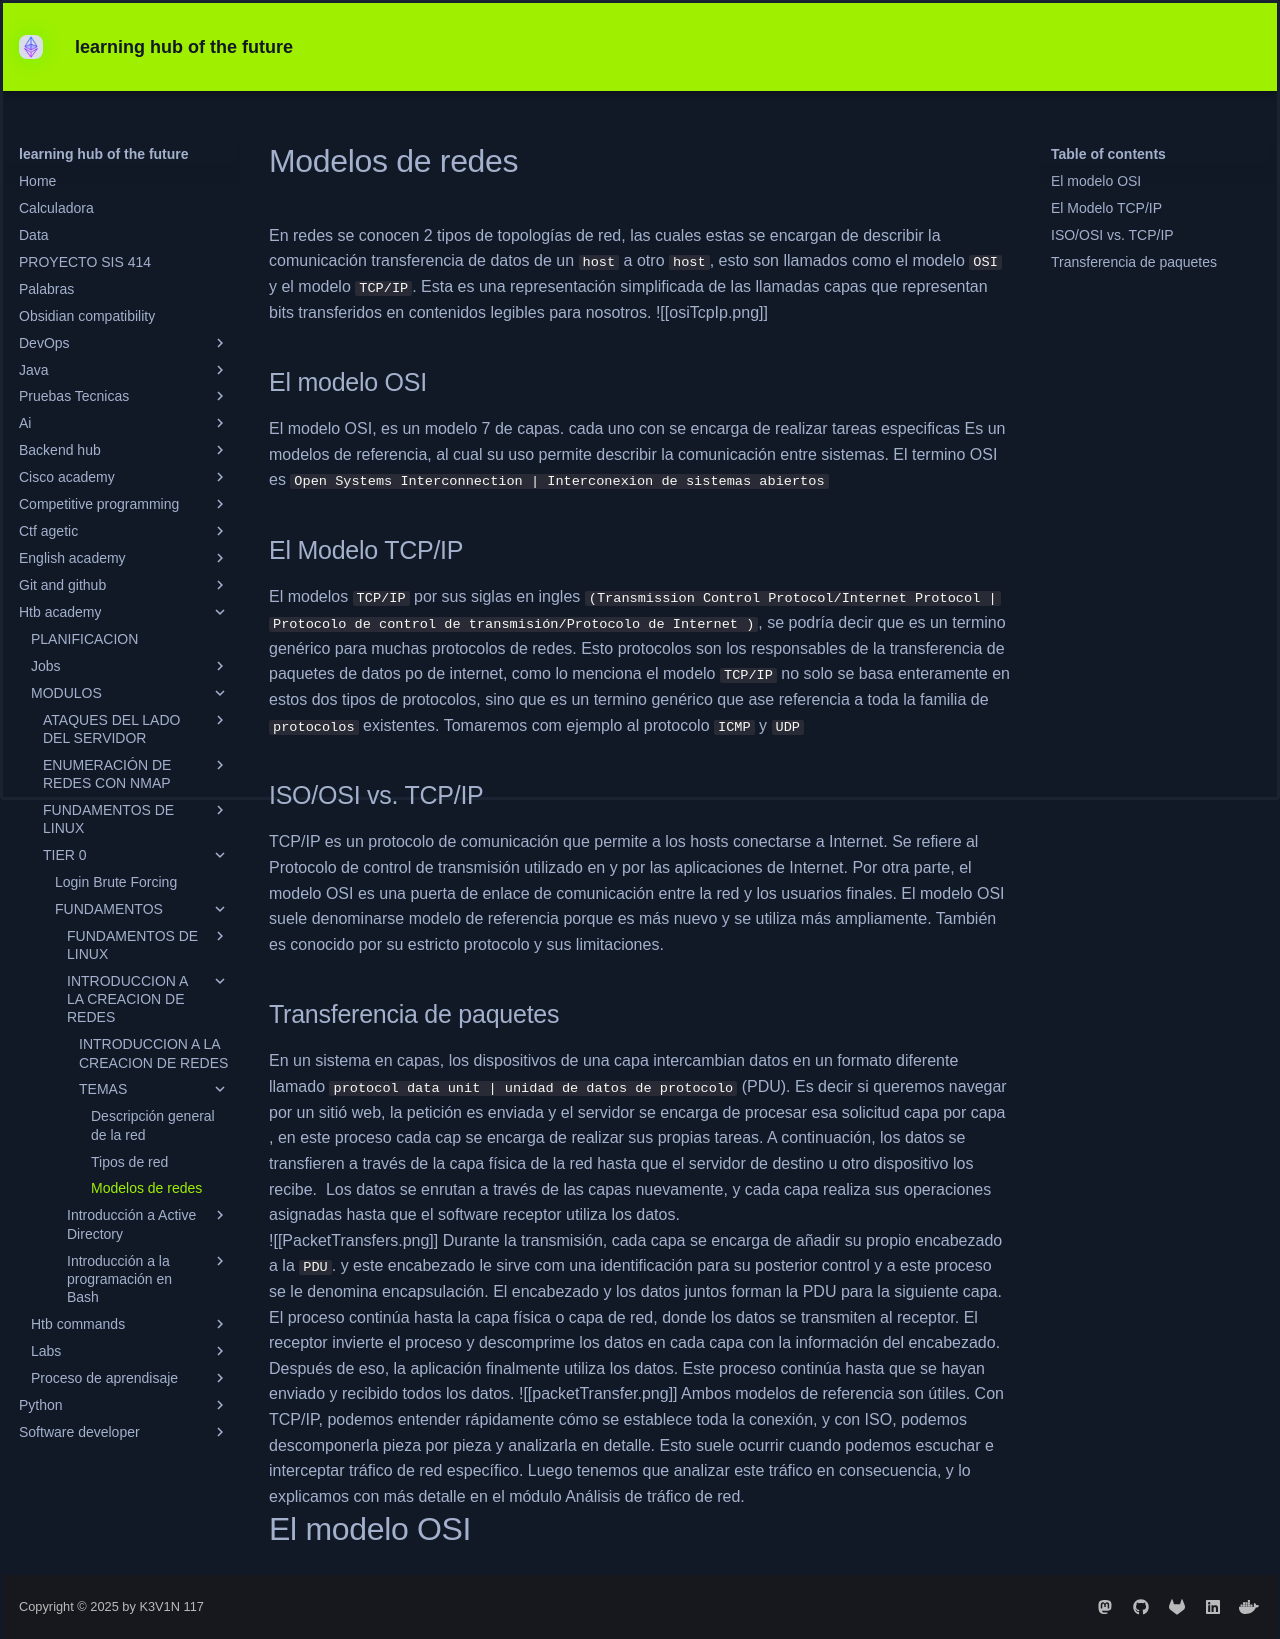

repository: KEVIN-117/learning-docs · page: htb-academy/MODULOS/TIER 0/FUNDAMENTOS/INTRODUCCION A LA CREACION DE REDES/TEMAS/3 Flujo de trabajo de redes/index.html · generator: mkdocs

# Modelos de redes
En redes se conocen 2 tipos de topologías de red, las cuales estas se encargan de describir la comunicación  transferencia de datos de un `host` a otro `host`, esto son llamados como el modelo `OSI` y el modelo `TCP/IP`. Esta es una representación simplificada de las llamadas capas que representan bits transferidos en contenidos legibles para nosotros.
![[osiTcpIp.png]]
## El modelo OSI
El modelo OSI, es un modelo 7 de capas. cada uno con se encarga de realizar tareas especificas Es un modelos de referencia, al cual su uso permite describir la comunicación entre sistemas.
El termino OSI es `Open Systems Interconnection | Interconexion de sistemas abiertos` 

## El Modelo TCP/IP
El modelos `TCP/IP` por sus siglas en ingles `(Transmission Control Protocol/Internet Protocol | Protocolo de control de transmisión/Protocolo de Internet )`, se podría decir que es un termino genérico para muchas protocolos de redes. Esto protocolos son los responsables de la transferencia de paquetes de datos po de internet, como lo menciona el modelo `TCP/IP` no solo se basa enteramente en estos dos tipos de protocolos, sino que es un termino genérico que ase referencia a toda la familia de `protocolos` existentes. Tomaremos com ejemplo al protocolo `ICMP` y `UDP` 

## ISO/OSI vs. TCP/IP
TCP/IP es un protocolo de comunicación que permite a los hosts conectarse a Internet. Se refiere al Protocolo de control de transmisión utilizado en y por las aplicaciones de Internet.
Por otra parte, el modelo OSI es una puerta de enlace de comunicación entre la red y los usuarios finales. El modelo OSI suele denominarse modelo de referencia porque es más nuevo y se utiliza más ampliamente. También es conocido por su estricto protocolo y sus limitaciones.

## Transferencia de paquetes
En un sistema en capas, los dispositivos de una capa intercambian datos en un formato diferente llamado `protocol data unit | unidad de datos de protocolo` (PDU).  Es decir si queremos navegar por un sitió web, la petición es enviada y el servidor se encarga de procesar esa solicitud capa por capa , en este proceso cada cap se encarga de realizar sus propias tareas. A continuación, los datos se transfieren a través de la capa física de la red hasta que el servidor de destino u otro dispositivo los recibe.  Los datos se enrutan a través de las capas nuevamente, y cada capa realiza sus operaciones asignadas hasta que el software receptor utiliza los datos.

![[PacketTransfers.png]]
Durante la transmisión, cada capa se encarga de añadir su propio encabezado a la `PDU`.  y este encabezado le sirve com una identificación para su posterior control y a este proceso se le denomina encapsulación. El encabezado y los datos juntos forman la PDU para la siguiente capa. El proceso continúa hasta la capa física o capa de red, donde los datos se transmiten al receptor. El receptor invierte el proceso y descomprime los datos en cada capa con la información del encabezado. Después de eso, la aplicación finalmente utiliza los datos. Este proceso continúa hasta que se hayan enviado y recibido todos los datos.
![[packetTransfer.png]]
Ambos modelos de referencia son útiles. Con TCP/IP, podemos entender rápidamente cómo se establece toda la conexión, y con ISO, podemos descomponerla pieza por pieza y analizarla en detalle. Esto suele ocurrir cuando podemos escuchar e interceptar tráfico de red específico. Luego tenemos que analizar este tráfico en consecuencia, y lo explicamos con más detalle en el módulo Análisis de tráfico de red.

# El modelo OSI
